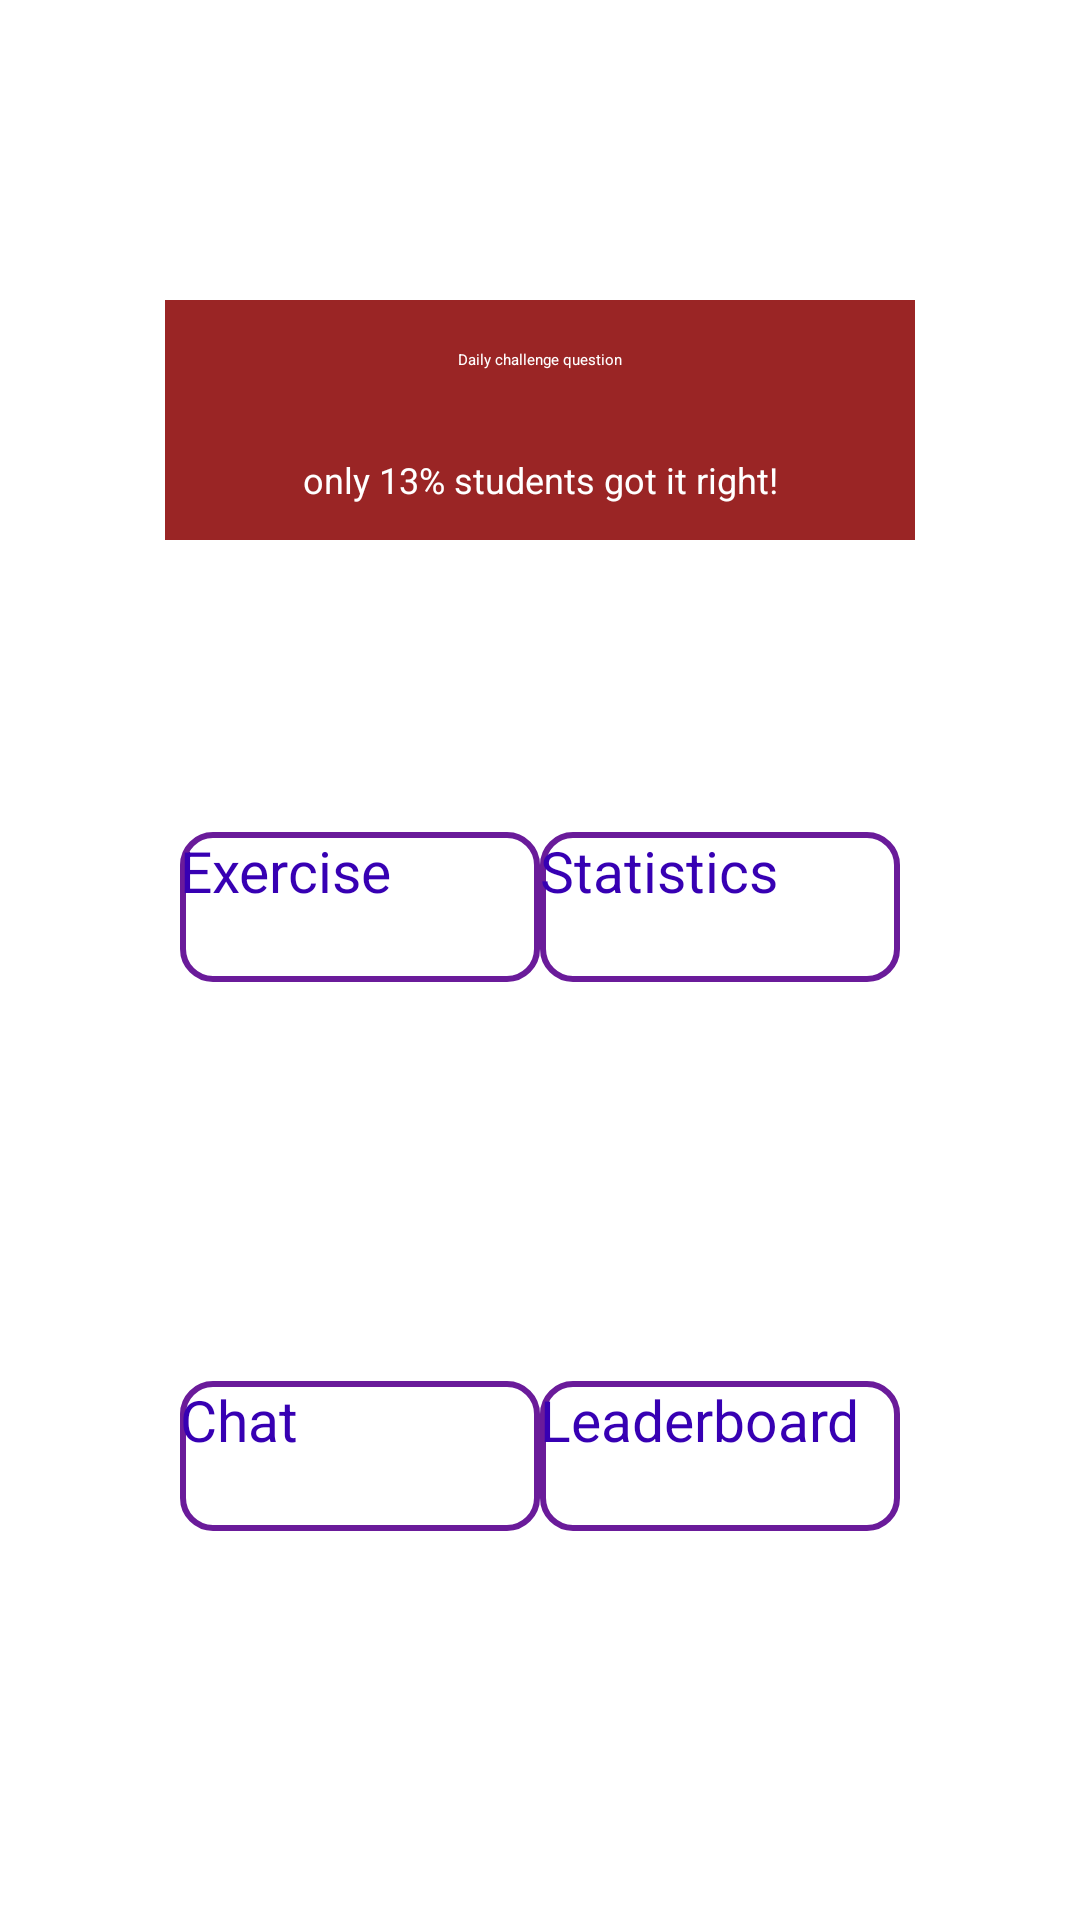

Write the Android layout XML for this screen, with the resource values it uses.
<!-- AndroidManifest.xml: activity theme AppTheme.NoActionBar -->
<!-- res/layout/activity_home.xml -->
<?xml version="1.0" encoding="utf-8"?>
<LinearLayout xmlns:android="http://schemas.android.com/apk/res/android"
    xmlns:app="http://schemas.android.com/apk/res-auto"
    xmlns:tools="http://schemas.android.com/tools"
    android:layout_width="match_parent"
    android:layout_height="match_parent"
    android:background="#FFFFFF"
    android:orientation="vertical"
    android:gravity="center"
    tools:context=".MainActivity">
    <TextView
        android:id="@+id/editTextTextPersonName"
        android:layout_width="250dp"
        android:layout_height="40dp"
        android:background="#9A2525"
        android:ems="10"
        android:gravity="center"
        android:inputType="textPersonName"
        android:textColor="#ffffff"
        android:text="Daily challenge question"
        />
    <TextView
        android:id="@+id/editTextTextPersonName2"
        android:layout_width="250dp"
        android:layout_height="40dp"
        android:background="#9A2525"
        android:ems="10"
        android:gravity="center"
        android:textColor="#ffffff"
        android:inputType="textPersonName"
        android:text="only 13% students got it right!"
        android:textSize="12sp"/>

    <LinearLayout
        android:layout_width="match_parent"
        android:layout_height="wrap_content"
        android:orientation="horizontal"
        android:gravity="center">
        <ImageView
            android:id="@+id/imageView7"
            android:paddingRight="18dp"
            android:layout_width="96dp"
            android:layout_height="94dp"
            app:srcCompat="@drawable/dumbbell" />

        <ImageView
            android:id="@+id/imageView8"
            android:layout_width="105dp"
            android:paddingLeft="25dp"
            android:layout_height="92dp"
            app:srcCompat="@drawable/pie_chart" />
    </LinearLayout>

    <LinearLayout
        android:layout_width="match_parent"
        android:layout_height="wrap_content"
        android:orientation="horizontal"
        android:gravity="center">

        <Button

            android:id="@+id/exercise_button"
            android:layout_width="120dp"
            android:layout_height="50dp"
            android:layout_marginTop="10dp"
            android:layout_marginBottom="23dp"
            android:background="@drawable/buttonhollow"
            android:fontFamily="sans-serif"
            android:text="Exercise"
            android:textAllCaps="false"
            android:textColor="@color/colorPrimaryDark"
            android:textSize="19sp"

            />

        <Button

            android:id="@+id/random_button"
            android:layout_width="120dp"
            android:layout_height="50dp"
            android:layout_marginTop="10dp"
            android:layout_marginBottom="23dp"
            android:background="@drawable/buttonhollow"
            android:fontFamily="sans-serif"
            android:text="Statistics"
            android:textAllCaps="false"
            android:textColor="@color/colorPrimaryDark"
            android:textSize="19sp"

           />


    </LinearLayout>
    <LinearLayout
        android:layout_width="match_parent"
        android:layout_height="wrap_content"
        android:orientation="horizontal"
        android:gravity="center">
        <ImageView
            android:id="@+id/imageView11"
            android:layout_width="118dp"
            android:layout_height="100dp"
            app:srcCompat="@drawable/chat" />

        <ImageView
            android:id="@+id/imageView9"
            android:layout_width="112dp"
            android:layout_height="94dp"
            app:srcCompat="@drawable/trophy" />
    </LinearLayout>
    <LinearLayout
        android:layout_width="match_parent"
        android:layout_height="wrap_content"
        android:orientation="horizontal"
        android:gravity="center">
        <Button

            android:id="@+id/chat_button"
            android:layout_width="120dp"
            android:layout_height="50dp"
            android:layout_marginTop="10dp"
            android:layout_marginBottom="23dp"
            android:background="@drawable/buttonhollow"
            android:fontFamily="sans-serif"
            android:text="Chat"
            android:textAllCaps="false"
            android:textColor="@color/colorPrimaryDark"
            android:textSize="19sp"

        />


        <Button

            android:id="@+id/statistics_button"
            android:layout_width="120dp"
            android:layout_height="50dp"
            android:layout_marginTop="10dp"
            android:layout_marginBottom="23dp"
            android:background="@drawable/buttonhollow"
            android:fontFamily="sans-serif"
            android:text="Leaderboard"
            android:textAllCaps="false"
            android:textColor="@color/colorPrimaryDark"
            android:textSize="19sp"

           />
    </LinearLayout>











</LinearLayout>
<!-- resources referenced by this layout -->
<resources>
  <!-- drawable buttonhollow (drawable) -->
  <?xml version="1.0" encoding="utf-8"?>
  <shape xmlns:android="http://schemas.android.com/apk/res/android"
      android:shape="rectangle">
      <stroke android:width="2dp" android:color="#6A1B9A"/>
      <solid android:color="#FFFFFF"/>
      <corners android:radius="10dp"/>
  
  
  </shape>
  <!-- drawable chat: png bitmap (drawable-v24, 34780 bytes) -->
  <!-- drawable dumbbell: png bitmap (drawable-xhdpi, 16299 bytes) -->
  <!-- drawable pie_chart: png bitmap (drawable-xhdpi, 15856 bytes) -->
  <!-- drawable trophy: png bitmap (drawable-xhdpi, 15605 bytes) -->
  <!-- not gathered from this repository: default colours our renderer supplied (Android Studio template values) -->
  <color name="colorPrimaryDark">#FF3700B3</color>
</resources>
